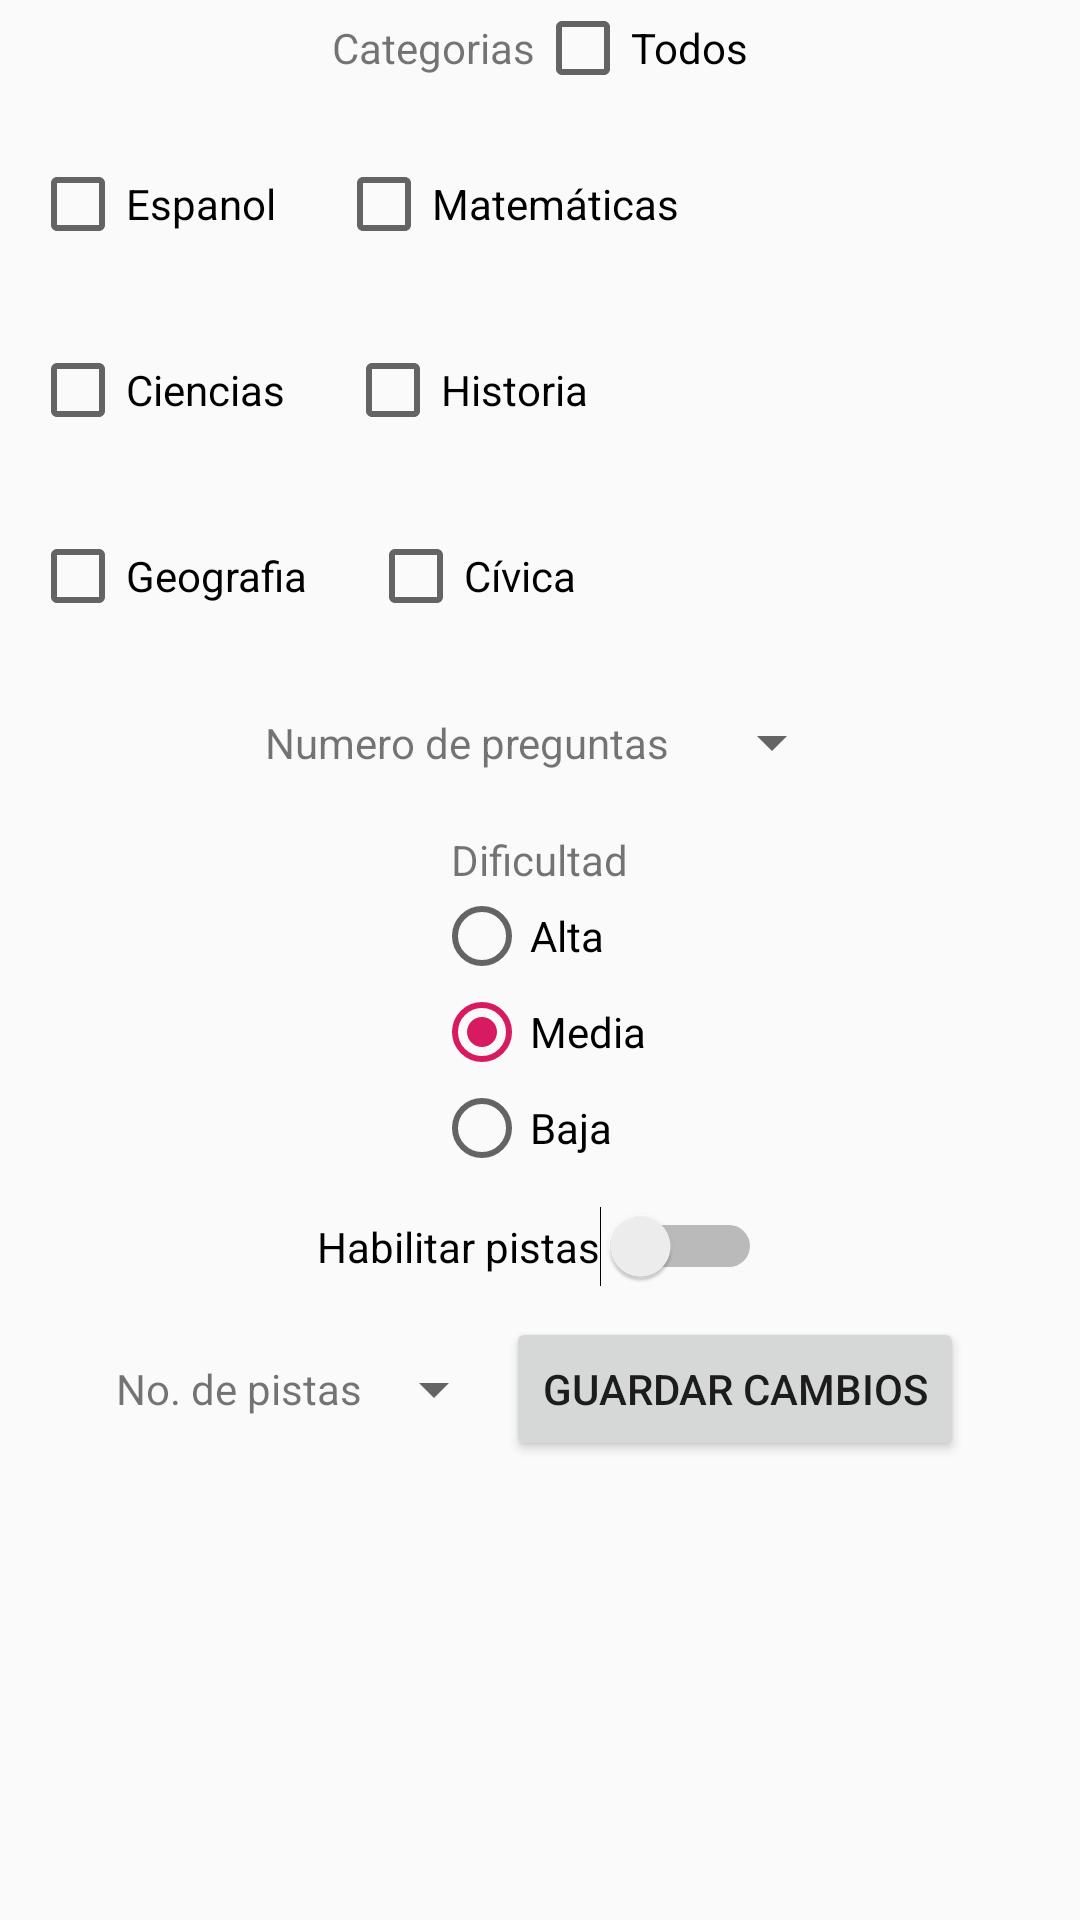

Layout XML and referenced resources for this Android screen:
<!-- AndroidManifest.xml: application theme AppTheme -->
<!-- res/layout/activity_2.xml -->
<?xml version="1.0" encoding="utf-8"?>
<LinearLayout xmlns:android="http://schemas.android.com/apk/res/android"
    xmlns:tools="http://schemas.android.com/tools"
    android:layout_width="match_parent"
    android:layout_height="match_parent"
    android:orientation="vertical"
    tools:context=".Activity2">


    <LinearLayout
        android:layout_width="match_parent"
        android:layout_height="wrap_content"
        android:layout_gravity="top"
        android:layout_marginBottom="10dp"
        android:gravity="center"
        android:orientation="horizontal">

        <TextView
            android:id="@+id/txt_view"
            android:layout_width="wrap_content"
            android:layout_height="wrap_content"
            android:text="Categorias" />

        <CheckBox
            android:id="@+id/all_checkbox"
            android:layout_width="wrap_content"
            android:layout_height="wrap_content"
            android:checked="false"
            android:onClick="onCheckesClick"
            android:text="@string/all_checkbox" />

    </LinearLayout>

    <LinearLayout
        android:layout_width="match_parent"
        android:layout_height="wrap_content"
        android:layout_marginBottom="10sp">

        <CheckBox
            android:id="@+id/spanish_checkbox"
            android:layout_width="wrap_content"
            android:layout_height="wrap_content"
            android:layout_margin="10sp"
            android:checked="false"
            android:enabled="true"
            android:onClick="onCheckesClick"
            android:text="@string/spanish_checkbox" />

        <CheckBox
            android:id="@+id/mat_checkbox"
            android:layout_width="wrap_content"
            android:layout_height="wrap_content"
            android:layout_margin="10sp"
            android:checked="false"
            android:enabled="true"
            android:onClick="onCheckesClick"
            android:text="@string/mat_checkbox" />
    </LinearLayout>

    <LinearLayout
        android:layout_width="match_parent"
        android:layout_height="wrap_content"
        android:layout_marginBottom="10sp">

        <CheckBox
            android:id="@+id/science_checkbox"
            android:layout_width="wrap_content"
            android:layout_height="wrap_content"
            android:layout_margin="10sp"
            android:checked="false"
            android:enabled="true"
            android:onClick="onCheckesClick"
            android:text="@string/science_checkbox" />

        <CheckBox
            android:id="@+id/history_checkbox"
            android:layout_width="wrap_content"
            android:layout_height="wrap_content"
            android:layout_margin="10sp"
            android:checked="false"
            android:enabled="true"
            android:onClick="onCheckesClick"
            android:text="@string/history_checkbox" />
    </LinearLayout>

    <LinearLayout
        android:layout_width="match_parent"
        android:layout_height="wrap_content"
        android:layout_marginBottom="10sp">

        <CheckBox
            android:id="@+id/geo_checkbox"
            android:layout_width="wrap_content"
            android:layout_height="wrap_content"
            android:layout_margin="10sp"
            android:checked="false"
            android:enabled="true"
            android:onClick="onCheckesClick"
            android:text="@string/geo_checkbox" />

        <CheckBox
            android:id="@+id/ethic_checkbox"
            android:layout_width="wrap_content"
            android:layout_height="wrap_content"
            android:layout_margin="10sp"
            android:checked="false"
            android:enabled="true"
            android:onClick="onCheckesClick"
            android:text="@string/ethic_checkbox" />
    </LinearLayout>

    <LinearLayout
        android:layout_width="match_parent"
        android:layout_height="wrap_content"
        android:layout_marginBottom="10sp"
        android:gravity="center">

        <TextView

            android:layout_width="wrap_content"
            android:layout_height="wrap_content"
            android:layout_margin="10sp"
            android:text="Numero de preguntas" />

        <Spinner
            android:id="@+id/difficulty_spinner"
            android:layout_width="wrap_content"
            android:layout_height="wrap_content"
            android:spinnerMode="dropdown" />
    </LinearLayout>

    <LinearLayout
        android:layout_width="match_parent"
        android:layout_height="wrap_content"
        android:layout_marginBottom="30sp"
        android:gravity="center"
        android:orientation="vertical">

        <TextView
            android:layout_width="wrap_content"
            android:layout_height="wrap_content"
            android:text="Dificultad" />

        <RadioGroup
            android:id="@+id/select_radio_group"
            android:layout_width="wrap_content"
            android:layout_height="wrap_content">

            <RadioButton
                android:id="@+id/high_radio_button"
                android:layout_width="wrap_content"
                android:layout_height="wrap_content"
                android:onClick="onCheckedChanged"
                android:text="@string/high_radio_button" />

            <RadioButton
                android:id="@+id/medium_radio_button"
                android:layout_width="wrap_content"
                android:layout_height="wrap_content"
                android:checked="true"
                android:onClick="onCheckedChanged"
                android:text="@string/medium_radio_button" />

            <RadioButton
                android:id="@+id/low_radio_button"
                android:layout_width="wrap_content"
                android:layout_height="wrap_content"
                android:onClick="onCheckedChanged"
                android:text="@string/low_radio_button" />

        </RadioGroup>

        <Switch
            android:id="@+id/enable_clues"
            android:layout_width="wrap_content"
            android:layout_height="wrap_content"
            android:layout_margin="10sp"
            android:text="Habilitar pistas" />

        <LinearLayout
            android:layout_width="match_parent"
            android:layout_height="wrap_content"
            android:gravity="center">

            <TextView
                android:layout_width="wrap_content"
                android:layout_height="wrap_content"
                android:text="No. de pistas" />

            <Spinner
    android:id="@+id/number_spinner"
    android:layout_width="wrap_content"
    android:layout_height="wrap_content"
    android:spinnerMode="dropdown" />

    <Button
        android:id="@+id/try_button"
        android:layout_width="wrap_content"
        android:layout_height="wrap_content"
        android:text="Guardar cambios" />
</LinearLayout>

    </LinearLayout>
</LinearLayout>
<!-- resources referenced by this layout -->
<resources>
  <string name="all_checkbox">Todos</string>
  <string name="ethic_checkbox">Cívica</string>
  <string name="geo_checkbox">Geografia</string>
  <string name="high_radio_button">Alta</string>
  <string name="history_checkbox">Historia</string>
  <string name="low_radio_button">Baja</string>
  <string name="mat_checkbox">Matemáticas</string>
  <string name="medium_radio_button">Media</string>
  <string name="science_checkbox">Ciencias</string>
  <string name="spanish_checkbox">Espanol</string>
  <style name="AppTheme" parent="Theme.AppCompat.Light.DarkActionBar">
          
          <item name="colorPrimary">@color/colorPrimary</item>
          <item name="colorPrimaryDark">@color/colorPrimaryDark</item>
          <item name="colorAccent">@color/colorAccent</item>
      </style>
  <color name="colorPrimary">#008577</color>
  <color name="colorPrimaryDark">#00574B</color>
  <color name="colorAccent">#D81B60</color>
</resources>
